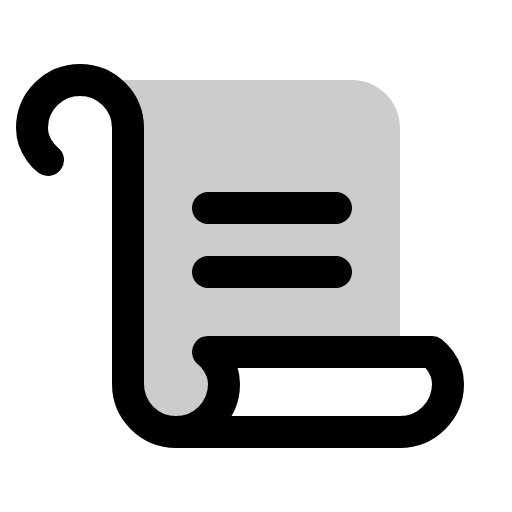
t = 0.00 s
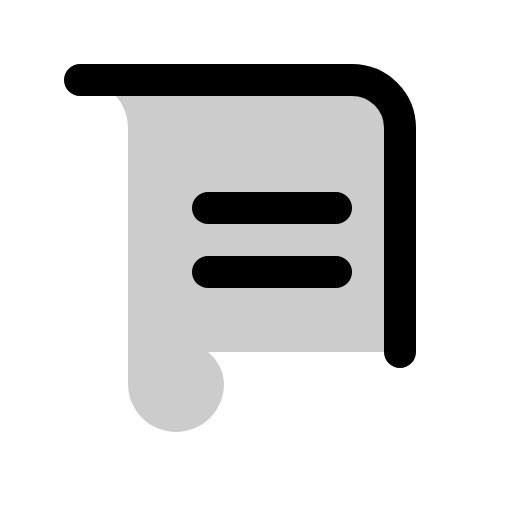
t = 0.90 s
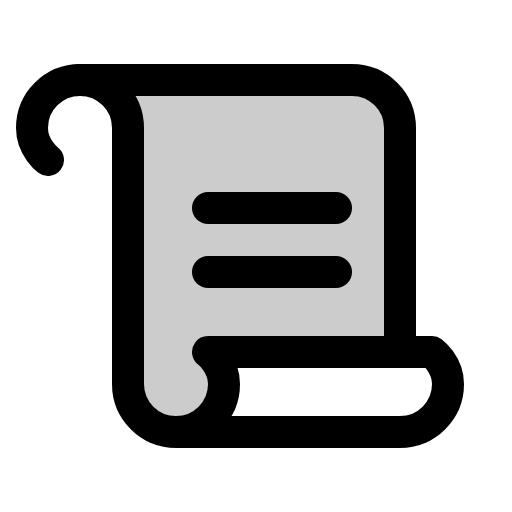
t = 1.28 s
t = 1.65 s: frame unchanged from t = 1.28 s, image omitted
t = 2.03 s: frame unchanged from t = 1.28 s, image omitted

The animated SVG that drew these frames (rendered in a browser with its animation timeline set to each time). Animation: 1 CSS @keyframes rule; one cycle of 2.40 s, repeats indefinitely.

<svg xmlns="http://www.w3.org/2000/svg" viewBox="0 0 256 256">
  <style>
    .draw-line {
      stroke-dasharray: 2000;
      stroke-dashoffset: 0;
    }
    svg:hover .draw-line {
      animation: phosphor-draw-in 1.5s ease-in-out infinite alternate;
    }
    @keyframes phosphor-draw-in {
      0%   { stroke-dashoffset: 2000; }
      100% { stroke-dashoffset: 0; }
    }
  </style><rect width="256" height="256" fill="none"/><path d="M40,40A24,24,0,0,1,64,64V192a24,24,0,0,0,48,0c0-10-8-16-8-16h96V64a24,24,0,0,0-24-24Z" opacity="0.2"/><path d="M200,176V64a24,24,0,0,0-24-24H40" fill="none" stroke="currentColor" stroke-linecap="round" stroke-linejoin="round" stroke-width="16" class="draw-line" pathLength="1" style="animation-delay: 0s"/><line x1="104" y1="104" x2="168" y2="104" fill="none" stroke="currentColor" stroke-linecap="round" stroke-linejoin="round" stroke-width="16" class="draw-line" pathLength="1" style="animation-delay: 0.3s"/><line x1="104" y1="136" x2="168" y2="136" fill="none" stroke="currentColor" stroke-linecap="round" stroke-linejoin="round" stroke-width="16" class="draw-line" pathLength="1" style="animation-delay: 0.6s"/><path d="M24,80s-8-6-8-16a24,24,0,0,1,48,0V192a24,24,0,0,0,48,0c0-10-8-16-8-16H216s8,6,8,16a24,24,0,0,1-24,24H88" fill="none" stroke="currentColor" stroke-linecap="round" stroke-linejoin="round" stroke-width="16" class="draw-line" pathLength="1" style="animation-delay: 0.9s"/></svg>
